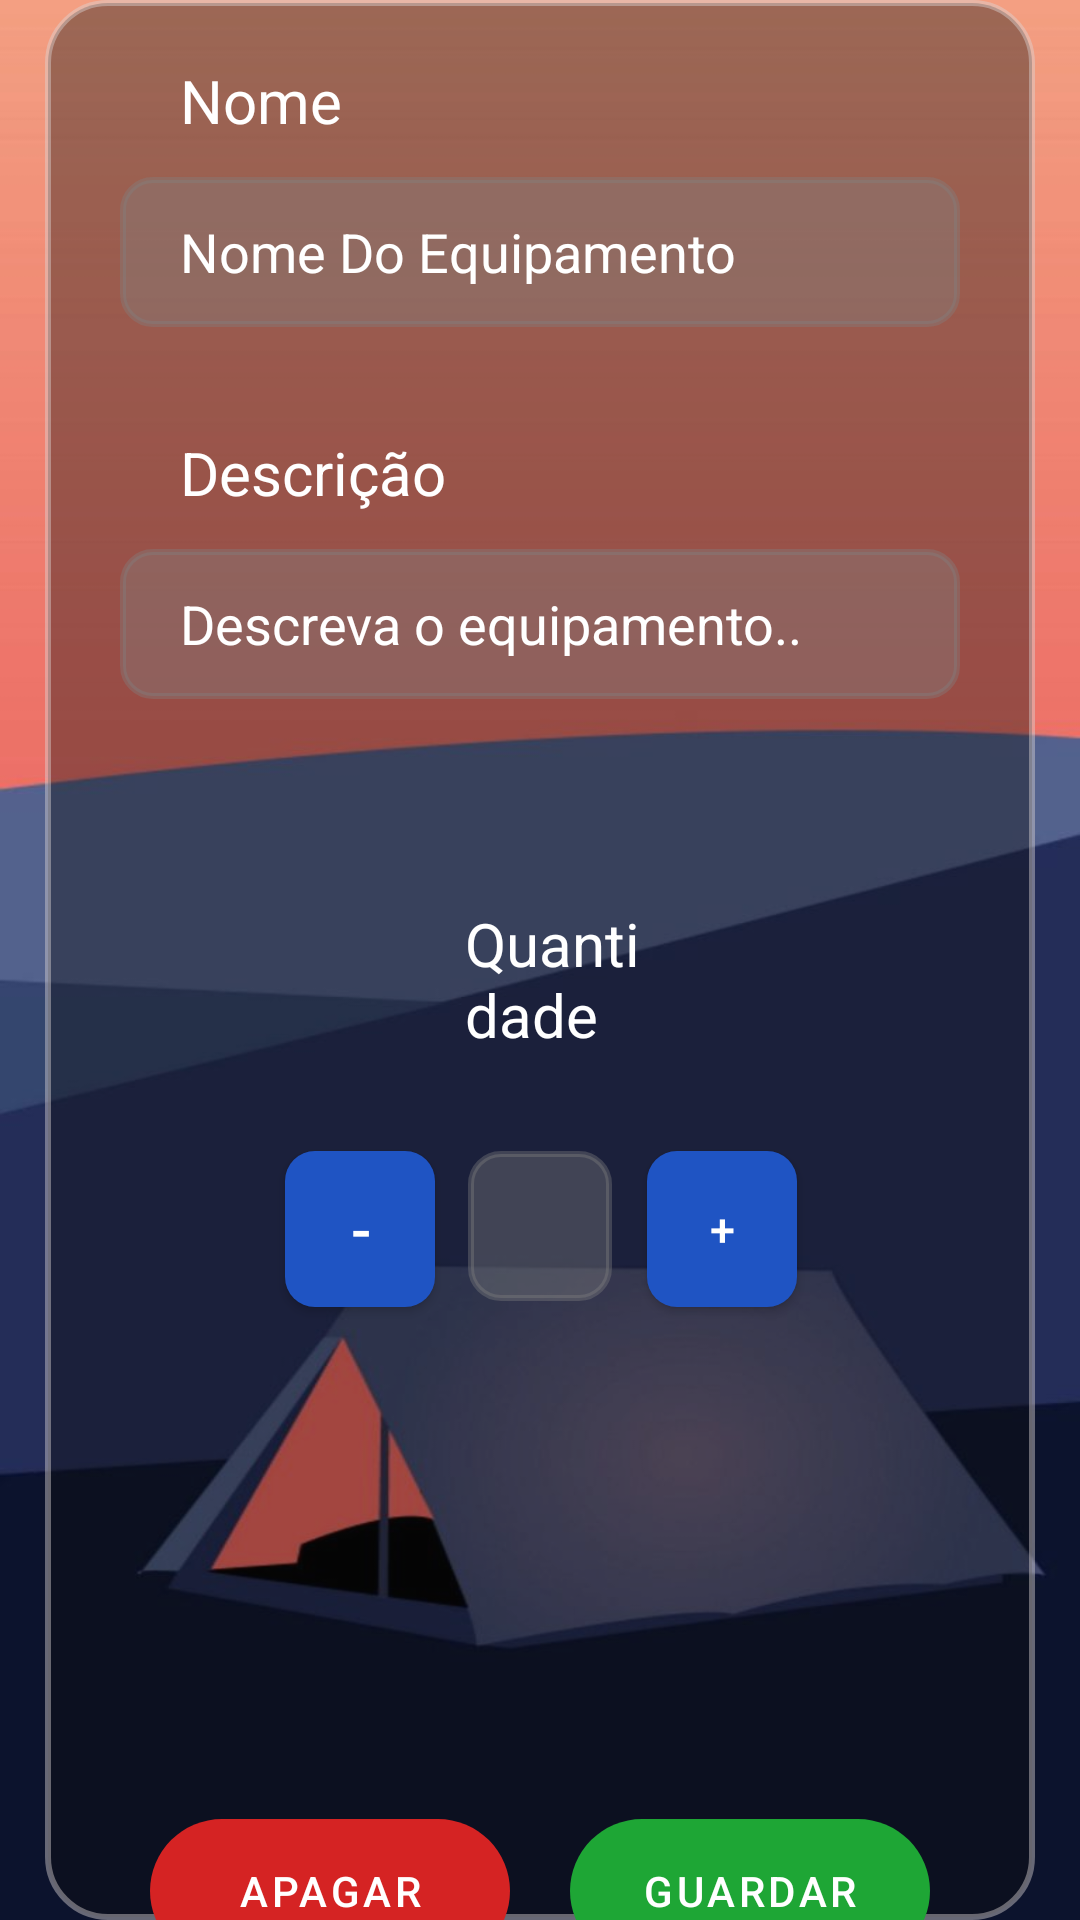

Write the Android layout XML for this screen, with the resource values it uses.
<!-- AndroidManifest.xml: application theme Theme.IntelliScout -->
<!-- res/layout/equipment_edit_activity.xml -->
<?xml version="1.0" encoding="utf-8"?>
<androidx.constraintlayout.widget.ConstraintLayout
    xmlns:android="http://schemas.android.com/apk/res/android"
    xmlns:app="http://schemas.android.com/apk/res-auto"
    xmlns:tools="http://schemas.android.com/tools"
    android:background="@drawable/scouts_2"
    android:layout_width="match_parent"
    android:layout_height="match_parent"
    tools:context=".Equipment.EditEquipmentActivity">

    <androidx.constraintlayout.widget.ConstraintLayout
        android:id="@+id/constraintRowEquipment"
        android:layout_width="match_parent"
        android:layout_height="wrap_content"
        android:layout_margin="15dp"
        android:background="@drawable/row_style"
        app:layout_constraintBottom_toBottomOf="parent"
        app:layout_constraintEnd_toEndOf="parent"
        app:layout_constraintHorizontal_bias="0.482"
        app:layout_constraintStart_toStartOf="parent"
        app:layout_constraintTop_toTopOf="parent">


        <TextView
            android:id="@+id/textViewName"
            android:layout_width="0dp"
            android:layout_height="wrap_content"
            android:layout_marginLeft="25dp"
            android:layout_marginTop="20dp"
            android:layout_marginRight="25dp"
            android:paddingLeft="20dp"
            android:text="Nome"
            android:textColor="@color/white"
            android:textSize="20dp"
            app:layout_constraintEnd_toEndOf="parent"
            app:layout_constraintHorizontal_bias="0.0"
            app:layout_constraintStart_toStartOf="parent"
            app:layout_constraintTop_toTopOf="parent" />

        <EditText
            android:id="@+id/editTextName"
            android:layout_width="match_parent"
            android:layout_height="50dp"
            android:layout_marginLeft="25dp"
            android:layout_marginTop="12dp"
            android:layout_marginRight="25dp"
            android:background="@drawable/edit_text_style"
            android:backgroundTint="#60808080"
            android:hint="Nome Do Equipamento"
            android:textColor="@color/white"
            android:inputType="textPersonName"
            android:paddingLeft="20dp"
            android:textColorHint="@color/white"
            app:layout_constraintEnd_toEndOf="parent"
            app:layout_constraintHorizontal_bias="0.157"
            app:layout_constraintStart_toStartOf="parent"
            app:layout_constraintTop_toBottomOf="@+id/textViewName" />

        <TextView
            android:id="@+id/textViewDescription"
            android:layout_width="0dp"
            android:layout_height="wrap_content"
            android:layout_marginLeft="25dp"
            android:layout_marginTop="35dp"
            android:layout_marginRight="25dp"
            android:paddingLeft="20dp"
            android:text="Descrição"
            android:textColor="@color/white"
            android:textSize="20dp"
            app:layout_constraintEnd_toEndOf="parent"
            app:layout_constraintHorizontal_bias="0.842"
            app:layout_constraintStart_toStartOf="parent"
            app:layout_constraintTop_toBottomOf="@id/editTextName" />

        <EditText
            android:id="@+id/editTextDescription"
            android:layout_width="match_parent"
            android:layout_height="50dp"
            android:layout_marginLeft="25dp"
            android:layout_marginTop="12dp"
            android:layout_marginRight="25dp"
            android:background="@drawable/edit_text_style"
            android:backgroundTint="#60808080"
            android:hint="Descreva o equipamento.."
            android:textColor="@color/white"
            android:paddingLeft="20dp"
            android:textColorHint="@color/white"
            app:layout_constraintEnd_toEndOf="parent"
            app:layout_constraintStart_toStartOf="parent"
            app:layout_constraintTop_toBottomOf="@+id/textViewDescription" />


        <TextView
            android:id="@+id/textViewQuantity"
            android:layout_width="0dp"
            android:layout_height="wrap_content"
            android:layout_marginStart="130dp"
            android:layout_marginLeft="130dp"
            android:layout_marginTop="68dp"
            android:layout_marginEnd="130dp"
            android:layout_marginRight="130dp"
            android:paddingLeft="10dp"
            android:text="Quantidade"
            android:textColor="@color/white"
            android:textSize="20dp"
            app:layout_constraintEnd_toEndOf="parent"
            app:layout_constraintStart_toStartOf="parent"
            app:layout_constraintTop_toBottomOf="@id/editTextDescription" />


        <Button
            android:id="@+id/buttonPlus"
            android:layout_width="50dp"
            android:layout_height="52dp"
            android:layout_marginStart="32dp"
            android:layout_marginLeft="32dp"
            android:layout_marginTop="32dp"
            android:layout_marginEnd="100dp"
            android:layout_marginRight="100dp"
            android:background="@drawable/button_style"
            android:text="+"
            android:textColor="@color/white"
            android:textSize="15dp"
            app:backgroundTint="@null"
            app:layout_constraintEnd_toEndOf="parent"
            app:layout_constraintStart_toEndOf="@+id/editTextQuantityEquipment"
            app:layout_constraintTop_toBottomOf="@+id/textViewQuantity" />

        <EditText
            android:id="@+id/editTextQuantityEquipment"
            android:layout_width="48dp"
            android:layout_height="50dp"
            android:layout_marginTop="32dp"
            android:background="@drawable/edit_text_style"
            android:backgroundTint="#60808080"
            android:textColor="@color/white"
            android:gravity="center"
            android:inputType="number"
            android:textAlignment="center"
            app:layout_constraintEnd_toEndOf="parent"
            app:layout_constraintStart_toStartOf="parent"
            app:layout_constraintTop_toBottomOf="@+id/textViewQuantity" />

        <Button
            android:id="@+id/buttonSubtract"
            android:layout_width="50dp"
            android:layout_height="52dp"
            android:layout_marginStart="100dp"
            android:layout_marginLeft="100dp"
            android:layout_marginTop="32dp"
            android:layout_marginEnd="31dp"
            android:layout_marginRight="31dp"
            android:background="@drawable/button_style"
            android:text="-"
            android:textColor="@color/white"
            android:textSize="20dp"
            app:backgroundTint="@null"
            app:layout_constraintEnd_toStartOf="@+id/editTextQuantityEquipment"
            app:layout_constraintStart_toStartOf="parent"
            app:layout_constraintTop_toBottomOf="@+id/textViewQuantity" />

        <LinearLayout
            android:layout_width="match_parent"
            android:layout_height="wrap_content"
            android:layout_marginTop="200dp"
            android:layout_marginBottom="15dp"
            android:gravity="center"
            android:orientation="horizontal"
            app:layout_constraintBottom_toBottomOf="parent"
            app:layout_constraintEnd_toEndOf="parent"
            app:layout_constraintStart_toStartOf="parent"
            app:layout_constraintTop_toBottomOf="@+id/buttonPlus">

            <Button
                android:id="@+id/buttonDelete"
                android:layout_width="120dp"
                android:layout_height="wrap_content"
                android:layout_marginRight="10dp"
                android:background="@drawable/button_default_style"
                android:backgroundTint="@color/red"
                android:text="Apagar"
                app:backgroundTint="@null" />

            <Button
                android:id="@+id/buttonSave"
                android:layout_width="120dp"
                android:layout_height="wrap_content"
                android:layout_marginLeft="10dp"
                android:background="@drawable/button_default_style"
                android:backgroundTint="@color/green"
                android:text="Guardar"
                app:backgroundTint="@null" />

        </LinearLayout>

    </androidx.constraintlayout.widget.ConstraintLayout>

</androidx.constraintlayout.widget.ConstraintLayout>
<!-- resources referenced by this layout -->
<resources>
  <color name="green">#1EA635</color>
  <color name="red">#D52323</color>
  <color name="white">#FFFFFFFF</color>
  <!-- drawable button_default_style (drawable) -->
  <?xml version="1.0" encoding="utf-8"?>
  <shape xmlns:android="http://schemas.android.com/apk/res/android">
  
      <corners android:radius="40dp"/>
  
  
  
  
  </shape>
  <!-- drawable button_style (drawable) -->
  <?xml version="1.0" encoding="utf-8"?>
  <shape xmlns:android="http://schemas.android.com/apk/res/android">
  
      <corners android:radius="10dp"/>
  
      <solid android:color="?attr/colorPrimary"/>
  
  </shape>
  <!-- drawable edit_text_style (drawable) -->
  <?xml version="1.0" encoding="utf-8"?>
  <shape xmlns:android="http://schemas.android.com/apk/res/android">
  
      <corners android:radius="10dp"/>
  
      <stroke android:width="2dp"
          android:color="#DADADA"/>
  
  </shape>
  <!-- drawable row_style (drawable) -->
  <?xml version="1.0" encoding="utf-8"?>
  <shape xmlns:android="http://schemas.android.com/apk/res/android">
  
      <corners android:radius="20dp"/>
  
      <solid android:color="#600B0B0B"/>
  
      <stroke android:width="2dp"
          android:color="#70DAD3D3"/>
  
  </shape>
  <!-- drawable scouts_2: jpg bitmap (drawable, 22907 bytes) -->
  <style name="Theme.IntelliScout" parent="Theme.MaterialComponents.DayNight.DarkActionBar">
          
          <item name="colorPrimary">#1F54C3</item>
          <item name="colorPrimaryVariant">@color/purple_700</item>
          <item name="colorOnPrimary">@color/white</item>
          
          <item name="colorSecondary">@color/teal_200</item>
          <item name="colorSecondaryVariant">@color/teal_700</item>
          <item name="colorOnSecondary">@color/black</item>
          
          <item name="android:statusBarColor" tools:targetApi="l">?attr/colorPrimaryVariant</item>
          
      </style>
  <color name="purple_700">#FF3700B3</color>
  <color name="teal_200">#FF03DAC5</color>
  <color name="teal_700">#FF018786</color>
  <color name="black">#FF000000</color>
</resources>
